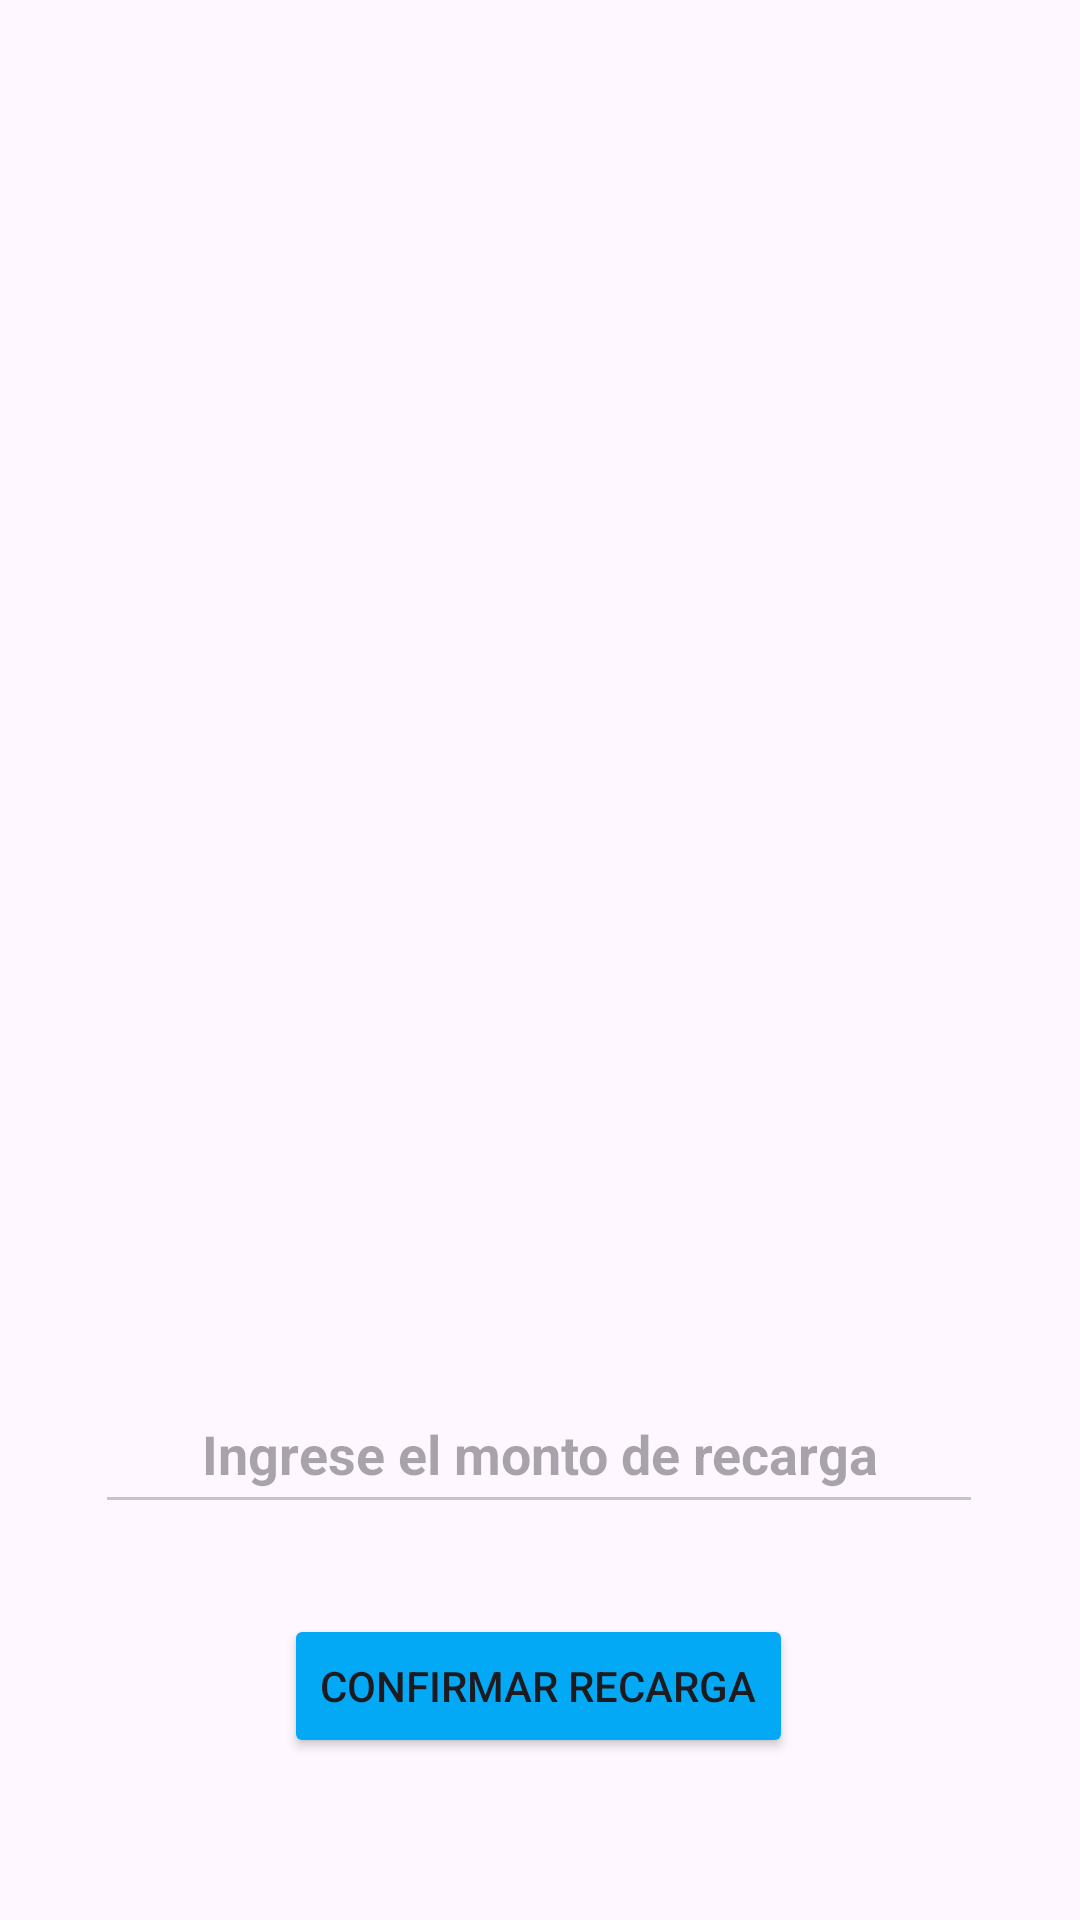

Here is an Android app screen rendered from its layout file. Give the layout XML and the strings, colors and styles it references.
<!-- AndroidManifest.xml: application theme Theme.KSplash -->
<!-- res/layout/activity_recargar.xml -->
<?xml version="1.0" encoding="utf-8"?>
<androidx.constraintlayout.widget.ConstraintLayout xmlns:android="http://schemas.android.com/apk/res/android"
    xmlns:app="http://schemas.android.com/apk/res-auto"
    xmlns:tools="http://schemas.android.com/tools"
    android:layout_width="match_parent"
    android:layout_height="match_parent"
    android:background="@drawable/fondo1"
    tools:context=".RecargarActivity">

    <EditText
        android:id="@+id/etMontoRecarga"
        android:layout_width="296dp"
        android:layout_height="50dp"
        android:backgroundTint="#61706E6E"
        android:hint="Ingrese el monto de recarga"
        android:inputType="number"
        android:textAlignment="center"
        android:textStyle="bold"
        app:layout_constraintBottom_toBottomOf="parent"
        app:layout_constraintEnd_toEndOf="parent"
        app:layout_constraintHorizontal_bias="0.496"
        app:layout_constraintStart_toStartOf="parent"
        app:layout_constraintTop_toTopOf="parent"
        app:layout_constraintVertical_bias="0.776" />

    <Button
        android:id="@+id/btnConfirmarRecarga"
        android:layout_width="wrap_content"
        android:layout_height="wrap_content"
        android:backgroundTint="#03A9F4"
        android:text="Confirmar Recarga"
        app:layout_constraintBottom_toBottomOf="parent"
        app:layout_constraintEnd_toEndOf="parent"
        app:layout_constraintHorizontal_bias="0.498"
        app:layout_constraintStart_toStartOf="parent"
        app:layout_constraintTop_toTopOf="parent"
        app:layout_constraintVertical_bias="0.909" />

    <ImageView
        android:id="@+id/imageView6"
        android:layout_width="295dp"
        android:layout_height="324dp"
        app:layout_constraintBottom_toBottomOf="parent"
        app:layout_constraintEnd_toEndOf="parent"
        app:layout_constraintHorizontal_bias="0.492"
        app:layout_constraintStart_toStartOf="parent"
        app:layout_constraintTop_toTopOf="parent"
        app:layout_constraintVertical_bias="0.325"
        app:srcCompat="@drawable/recargar1" />

</androidx.constraintlayout.widget.ConstraintLayout>
<!-- resources referenced by this layout -->
<resources>
  <style name="Theme.KSplash" parent="Base.Theme.KSplash" />
  <style name="Base.Theme.KSplash" parent="Theme.Material3.DayNight.NoActionBar">
          
          
      </style>
</resources>
